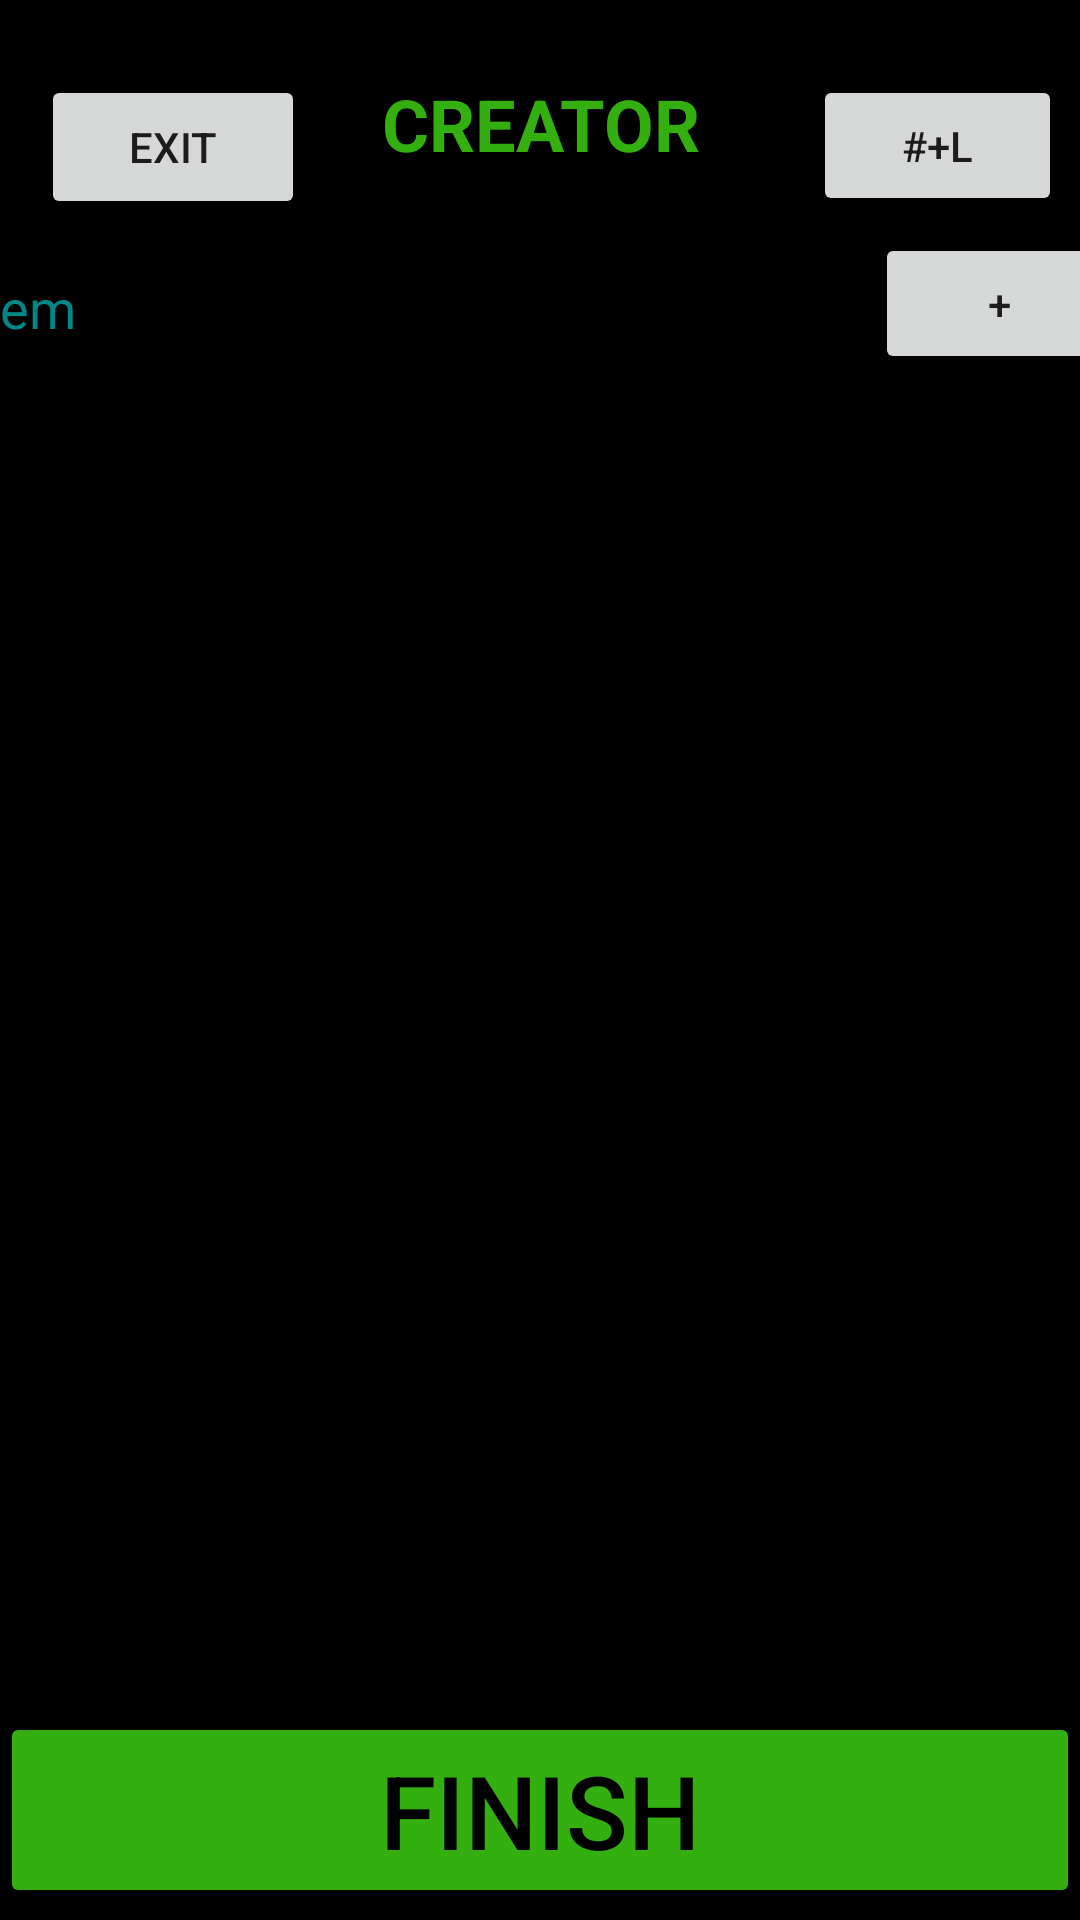

Write the Android layout XML for this screen, with the resource values it uses.
<!-- AndroidManifest.xml: application theme Theme.TalkItOut -->
<!-- res/layout/list_creator.xml -->
<?xml version="1.0" encoding="utf-8"?>
<androidx.constraintlayout.widget.ConstraintLayout xmlns:android="http://schemas.android.com/apk/res/android"
    xmlns:app="http://schemas.android.com/apk/res-auto"
    xmlns:tools="http://schemas.android.com/tools"
    android:layout_width="match_parent"
    android:layout_height="match_parent"
    android:background="#000000">

    <Button
        android:id="@+id/number_toggle_button"
        android:layout_width="83dp"
        android:layout_height="47dp"
        android:text="#+L"
        app:layout_constraintBottom_toBottomOf="parent"
        app:layout_constraintEnd_toEndOf="parent"
        app:layout_constraintHorizontal_bias="0.978"
        app:layout_constraintStart_toStartOf="parent"
        app:layout_constraintTop_toTopOf="parent"
        app:layout_constraintVertical_bias="0.042" />

    <TextView
        android:id="@+id/main_title_creator"
        android:layout_width="149dp"
        android:layout_height="48dp"
        android:text="CREATOR"
        android:textAlignment="center"
        android:textColor="#33AF10"
        android:textSize="24sp"
        android:textStyle="bold"
        app:layout_constraintBottom_toBottomOf="parent"
        app:layout_constraintEnd_toEndOf="parent"
        app:layout_constraintStart_toStartOf="parent"
        app:layout_constraintTop_toTopOf="parent"
        app:layout_constraintVertical_bias="0.042" />

    <androidx.recyclerview.widget.RecyclerView
        android:id="@+id/items_recyclerview"
        android:layout_width="402dp"
        android:layout_height="517dp"
        android:clipToPadding="false"
        android:orientation="vertical"
        android:paddingStart="0dp"
        android:paddingEnd="10dp"
        android:paddingBottom="20dp"
        app:layoutManager="androidx.recyclerview.widget.LinearLayoutManager"
        app:layout_constraintBottom_toBottomOf="parent"
        app:layout_constraintEnd_toEndOf="parent"
        app:layout_constraintHorizontal_bias="0.444"
        app:layout_constraintStart_toStartOf="parent"
        app:layout_constraintTop_toTopOf="parent"
        app:layout_constraintVertical_bias="0.677" />

    <Button
        android:id="@+id/finish_button"
        android:layout_width="match_parent"
        android:layout_height="wrap_content"
        android:layout_marginBottom="4dp"
        android:backgroundTint="#33AF10"
        android:text="FINISH"
        android:textColor="#000000"
        android:textSize="34sp"
        app:layout_constraintBottom_toBottomOf="parent"
        app:layout_constraintEnd_toEndOf="parent"
        app:layout_constraintHorizontal_bias="1.0"
        app:layout_constraintStart_toStartOf="parent" />

    <EditText
        android:id="@+id/item_edittext"
        android:layout_width="301dp"
        android:layout_height="47dp"
        android:ems="10"
        android:hint="item"
        android:inputType="textPersonName"
        android:textColor="#33AF10"
        android:textColorHint="?attr/colorSecondaryVariant"
        app:layout_constraintBottom_toBottomOf="parent"
        app:layout_constraintEnd_toStartOf="@+id/add_item_button"
        app:layout_constraintStart_toStartOf="parent"
        app:layout_constraintTop_toTopOf="parent"
        app:layout_constraintVertical_bias="0.131" />

    <Button
        android:id="@+id/add_item_button"
        android:layout_width="83dp"
        android:layout_height="47dp"
        android:layout_marginStart="5dp"
        android:text="+"
        app:layout_constraintBottom_toBottomOf="parent"
        app:layout_constraintEnd_toEndOf="parent"
        app:layout_constraintStart_toEndOf="@+id/item_edittext"
        app:layout_constraintTop_toTopOf="parent"
        app:layout_constraintVertical_bias="0.131" />

    <Button
        android:id="@+id/exit_button"
        android:layout_width="wrap_content"
        android:layout_height="wrap_content"
        android:text="Exit"
        app:layout_constraintBottom_toBottomOf="parent"
        app:layout_constraintEnd_toEndOf="parent"
        app:layout_constraintHorizontal_bias="0.05"
        app:layout_constraintStart_toStartOf="parent"
        app:layout_constraintTop_toTopOf="parent"
        app:layout_constraintVertical_bias="0.042" />

</androidx.constraintlayout.widget.ConstraintLayout>
<!-- resources referenced by this layout -->
<resources>
  <style name="Theme.TalkItOut" parent="Theme.MaterialComponents.DayNight.NoActionBar">
          
          <item name="colorPrimary">#33AF10</item>
          <item name="colorPrimaryVariant">#046508</item>
          <item name="colorOnPrimary">@color/black</item>
          
          <item name="colorSecondary">@color/teal_200</item>
          <item name="colorSecondaryVariant">@color/teal_700</item>
          <item name="colorOnSecondary">@color/black</item>
          
          <item name="android:statusBarColor">?attr/colorPrimaryVariant</item>
          
      </style>
  <!-- not gathered from this repository: default colours our renderer supplied (Android Studio template values) -->
  <color name="teal_200">#FF03DAC5</color>
  <color name="teal_700">#FF018786</color>
  <color name="black">#FF000000</color>
</resources>
